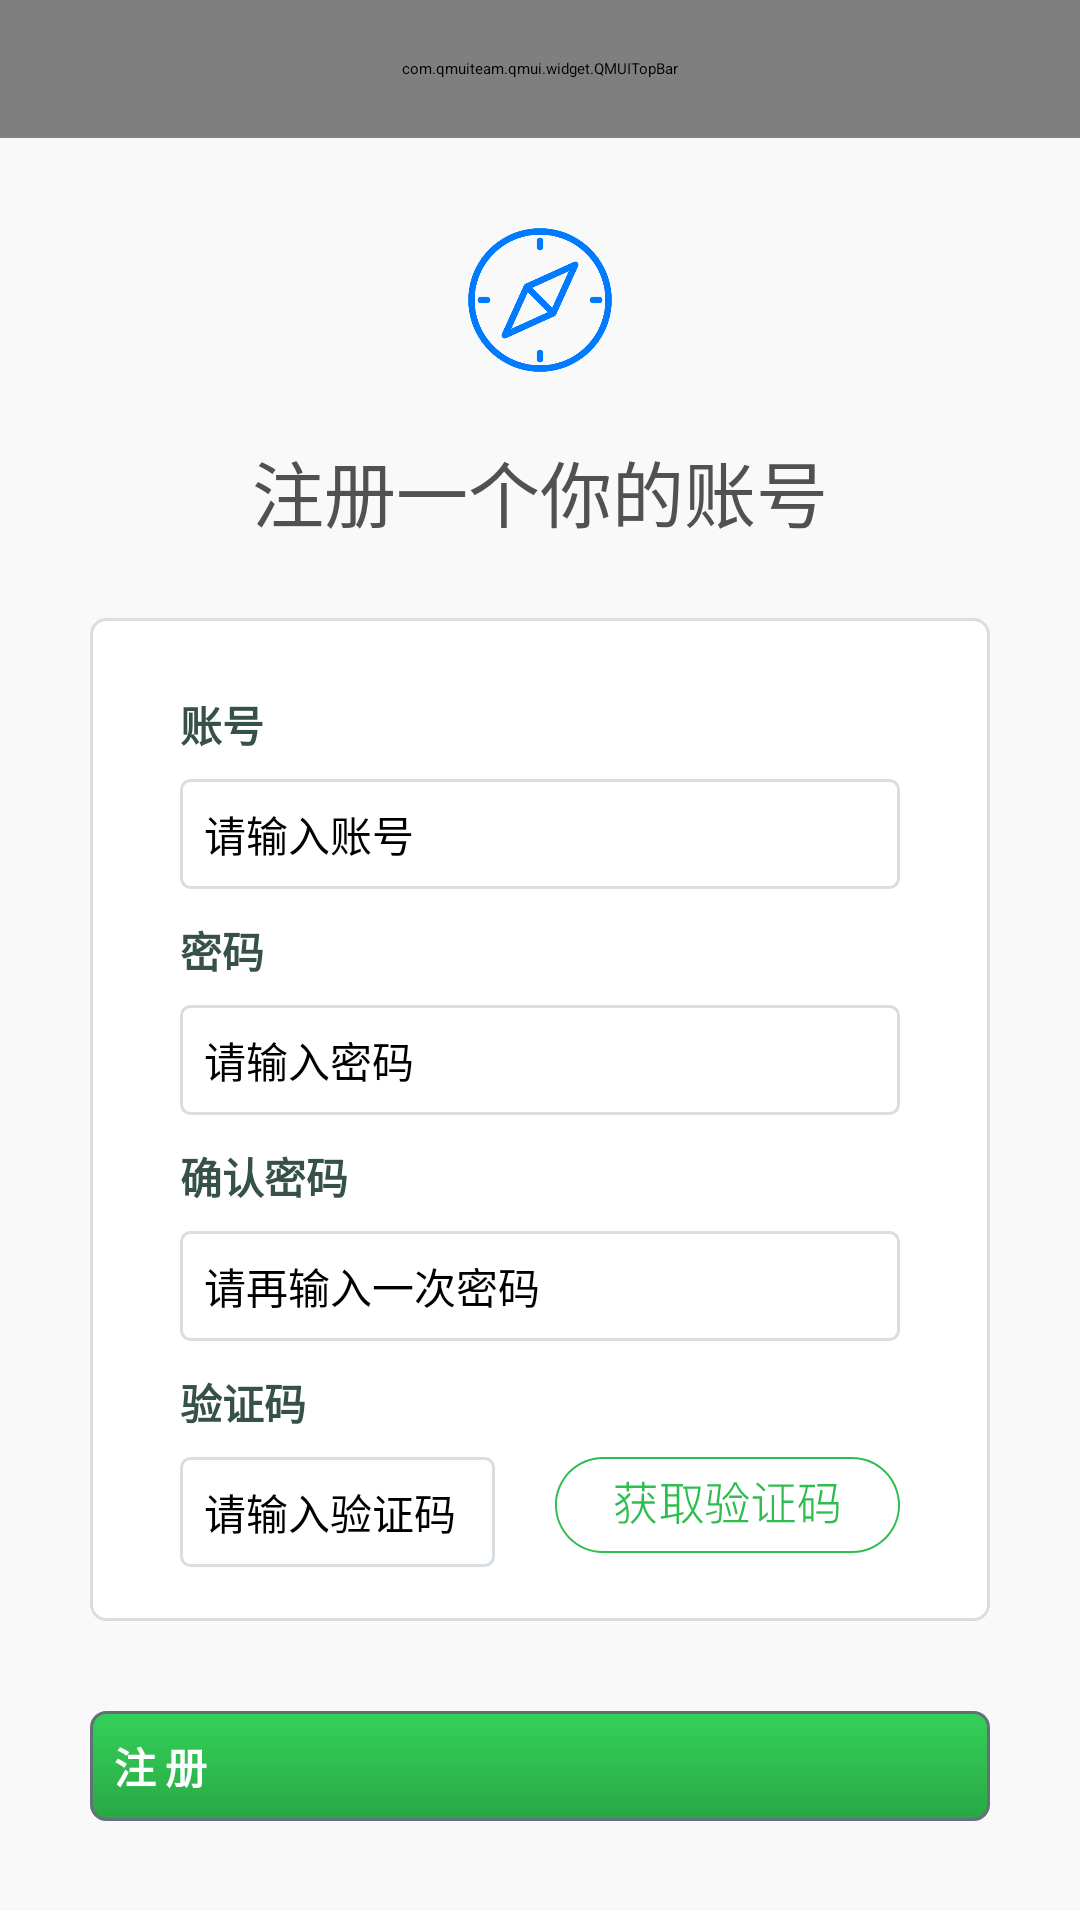

Write the Android layout XML for this screen, with the resource values it uses.
<!-- AndroidManifest.xml: application theme QMUI.Compat -->
<!-- res/layout/activity_register.xml -->
<?xml version="1.0" encoding="utf-8"?>
<android.support.constraint.ConstraintLayout xmlns:android="http://schemas.android.com/apk/res/android"
    android:layout_width="match_parent"
    android:layout_height="match_parent"
    xmlns:app="http://schemas.android.com/apk/res-auto">

    <ScrollView
        android:layout_width="match_parent"
        android:layout_height="wrap_content">
        <LinearLayout
            android:layout_width="match_parent"
            android:layout_height="wrap_content"
            android:background="@color/colorBackground"
            android:orientation="vertical">

            <com.qmuiteam.qmui.widget.QMUITopBar
                android:id="@+id/menu_top_bar"
                android:layout_width="match_parent"
                android:layout_height="46dp"
                app:qmui_topbar_bg_color="@color/colorBackground"
                >
                <ImageView
                    android:id="@+id/register_back"
                    android:layout_width="wrap_content"
                    android:layout_height="wrap_content"
                    android:src="@drawable/ic_icon_sample_back"
                    android:layout_marginTop="7dp"
                    android:layout_marginStart="10dp"
                    />
                <TextView
                    android:layout_width="wrap_content"
                    android:layout_height="wrap_content"
                    android:text="@string/register"
                    android:textColor="@color/colorTextView"
                    android:layout_marginStart="50dp"
                    android:layout_marginTop="11dp"
                    android:textSize="16sp"
                    />
            </com.qmuiteam.qmui.widget.QMUITopBar>

            
            <LinearLayout
                android:layout_width="match_parent"
                android:layout_height="wrap_content"
                android:gravity="center"
                android:orientation="vertical"
                android:paddingTop="30dp">

                <ImageView
                    android:layout_width="48dp"
                    android:layout_height="48dp"
                    android:scaleType="fitCenter"
                    android:src="@drawable/logo" />

                <TextView
                    android:layout_width="wrap_content"
                    android:layout_height="wrap_content"
                    android:layout_marginTop="22dp"
                    android:text="@string/register_title"
                    android:textColor="@color/colorTitle"
                    android:textSize="24sp" />

            </LinearLayout>

            
            <LinearLayout
                android:layout_width="match_parent"
                android:layout_height="wrap_content"
                android:layout_marginLeft="30dp"
                android:layout_marginTop="25dp"
                android:layout_marginRight="30dp"
                android:background="@drawable/common_border"
                android:focusable="true"
                android:focusableInTouchMode="true"
                android:orientation="vertical"
                android:paddingLeft="30dp"
                android:paddingTop="25dp"
                android:paddingRight="30dp">

                
                <TextView
                    android:layout_width="wrap_content"
                    android:layout_height="wrap_content"
                    android:text="@string/common_username_title"
                    android:textColor="@color/colorTextView"
                    android:textSize="14sp"
                    android:textStyle="bold" />
                
                <EditText
                    android:id="@+id/register_username"
                    android:layout_width="match_parent"
                    android:layout_height="wrap_content"
                    android:layout_marginTop="8dp"
                    android:layout_marginBottom="10dp"
                    android:background="@drawable/common_edit_text_border"
                    android:hint="@string/common_username_tip"
                    android:inputType="text"
                    android:padding="8dp"
                    android:textSize="14sp" />

                
                <TextView
                    android:layout_width="wrap_content"
                    android:layout_height="wrap_content"
                    android:text="@string/common_pwd_title"
                    android:textColor="@color/colorTextView"
                    android:textSize="14sp"
                    android:textStyle="bold" />

                
                <EditText
                    android:id="@+id/register_password"
                    android:layout_width="match_parent"
                    android:layout_height="wrap_content"
                    android:layout_marginTop="8dp"
                    android:layout_marginBottom="10dp"
                    android:background="@drawable/common_edit_text_border"
                    android:hint="@string/common_pwd_tip"
                    android:inputType="textPassword"
                    android:padding="8dp"
                    android:textSize="14sp" />

                
                <TextView
                    android:layout_width="wrap_content"
                    android:layout_height="wrap_content"
                    android:text="@string/register_confirm_pwd_title"
                    android:textColor="@color/colorTextView"
                    android:textSize="14sp"
                    android:textStyle="bold" />

                
                <EditText
                    android:id="@+id/register_confirm_password"
                    android:layout_width="match_parent"
                    android:layout_height="wrap_content"
                    android:layout_marginTop="8dp"
                    android:layout_marginBottom="10dp"
                    android:background="@drawable/common_edit_text_border"
                    android:hint="@string/register_confirm_pwd_tip"
                    android:inputType="textPassword"
                    android:padding="8dp"
                    android:textSize="14sp" />

                
                <TextView
                    android:layout_width="wrap_content"
                    android:layout_height="wrap_content"
                    android:text="@string/register_captcha_title"
                    android:textColor="@color/colorTextView"
                    android:textSize="14sp"
                    android:textStyle="bold" />

                <LinearLayout
                    android:layout_width="match_parent"
                    android:layout_height="wrap_content"
                    android:layout_marginTop="8dp"
                    android:orientation="horizontal"
                    android:paddingBottom="18dp">
                    
                    <EditText
                        android:id="@+id/register_captcha_edit"
                        android:layout_width="0dp"
                        android:layout_height="wrap_content"
                        android:layout_marginEnd="20dp"
                        android:layout_weight="1"
                        android:background="@drawable/common_edit_text_border"
                        android:hint="@string/register_captcha_tip"
                        android:inputType="text"
                        android:padding="8dp"
                        android:textSize="14sp" />
                    
                    <ImageView
                        android:id="@+id/register_captcha"
                        android:layout_width="wrap_content"
                        android:layout_height="wrap_content"
                        android:scaleType="fitCenter"
                        android:src="@drawable/ic_icon_captcha" />
                </LinearLayout>

            </LinearLayout>

            
            <Button
                android:id="@+id/register_submit"
                android:layout_width="match_parent"
                android:layout_height="wrap_content"
                android:layout_margin="30dp"
                android:background="@drawable/common_submit_border"
                android:minHeight="0dp"
                android:padding="8dp"
                android:text="@string/register_submit_title"
                android:textColor="@color/colorLight"
                android:textSize="14sp"
                android:textStyle="bold" />
        </LinearLayout>
    </ScrollView>


</android.support.constraint.ConstraintLayout>
<!-- resources referenced by this layout -->
<resources>
  <color name="colorBackground">#f9f9f9</color>
  <color name="colorLight">#ffffff</color>
  <color name="colorTextView">#365146</color>
  <color name="colorTitle">#515151</color>
  <!-- drawable common_border (drawable) -->
  <?xml version="1.0" encoding="utf-8"?>
  <shape xmlns:android="http://schemas.android.com/apk/res/android">
      <solid android:color="@color/colorLight"/>
      <stroke android:width="1dp" android:color="@color/colorBorder" />
      <corners android:radius="5dp" />
  </shape>
  <!-- drawable common_edit_text_border (drawable) -->
  <?xml version="1.0" encoding="utf-8"?>
  <selector xmlns:android="http://schemas.android.com/apk/res/android">
      <item
          android:state_window_focused="false"
          android:drawable="@drawable/edit_text_border_normal" />
      <item
          android:state_focused="true"
          android:drawable="@drawable/edit_text_border_focused" />
  </selector>
  <!-- drawable common_submit_border (drawable) -->
  <?xml version="1.0" encoding="utf-8"?>
  <shape xmlns:android="http://schemas.android.com/apk/res/android">
      <stroke android:width="1dp" android:color="@color/colorSubmitBorder" />
      <corners android:radius="5dp" />
      <gradient
          android:angle="270"
          android:type="linear"
          android:startColor="@color/colorLoginBgStart"
          android:centerColor="@color/colorLoginBgCenter"
          android:endColor="@color/colorLoginBgEnd"
          />
  </shape>
  <!-- drawable ic_icon_captcha: vector/xml drawable (drawable, 5116 chars, omitted) -->
  <!-- drawable ic_icon_sample_back (drawable) -->
  <vector xmlns:android="http://schemas.android.com/apk/res/android"
      android:width="32dp"
      android:height="32dp"
      android:viewportWidth="1024"
      android:viewportHeight="1024">
    <path
        android:pathData="M706.8,477.1H391l130.3,-130.3c12.9,-12.9 12.9,-33.8 0,-46.7 -12.9,-12.9 -33.8,-12.9 -46.7,0L311.3,463.4 295.7,479c-17.2,17.2 -17.2,45 0,62.2l178.9,178.9c12.9,12.9 33.8,12.9 46.7,0s12.9,-33.8 0,-46.7L391,543.1h315.8c18.2,0 33,-14.8 33,-33s-14.8,-33 -33,-33z"
        android:fillColor="#365146"/>
  </vector>
  <!-- drawable logo: png bitmap (drawable, 9871 bytes) -->
  <string name="common_pwd_tip">请输入密码</string>
  <string name="common_pwd_title">密码</string>
  <string name="common_username_tip">请输入账号</string>
  <string name="common_username_title">账号</string>
  <string name="register">注册</string>
  <string name="register_captcha_tip">请输入验证码</string>
  <string name="register_captcha_title">验证码</string>
  <string name="register_confirm_pwd_tip">请再输入一次密码</string>
  <string name="register_confirm_pwd_title">确认密码</string>
  <string name="register_submit_title">注 册</string>
  <string name="register_title">注册一个你的账号</string>
  <color name="colorBorder">#d8dee2</color>
  <!-- drawable edit_text_border_normal (drawable) -->
  <?xml version="1.0" encoding="utf-8"?>
  <shape xmlns:android="http://schemas.android.com/apk/res/android">
      <stroke android:width="1dp" android:color="@color/colorBorder" />
      <corners android:radius="3dp" />
  </shape>
  <!-- drawable edit_text_border_focused (drawable) -->
  <?xml version="1.0" encoding="utf-8"?>
  <shape xmlns:android="http://schemas.android.com/apk/res/android">
      <stroke android:width="3dp" android:color="@color/colorFocusShadowStart" />
      <corners android:radius="3dp" />
  </shape>
  <color name="colorSubmitBorder">#617079</color>
  <color name="colorLoginBgStart">#34D058</color>
  <color name="colorLoginBgCenter">#2fbd4f</color>
  <color name="colorLoginBgEnd">#28a745</color>
  <color name="colorFocusShadowStart">#B3D1F3</color>
</resources>
